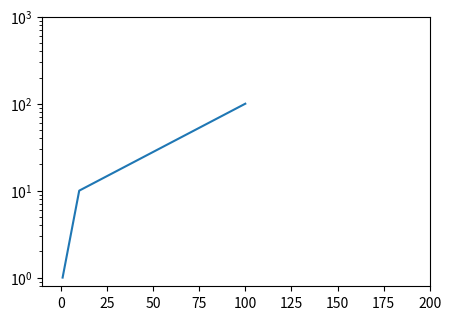

Reproduce this figure in Python.
# Setting log limits that include zero or negatives: warnings, ignored limits, and the result.
import warnings
import matplotlib.pyplot as plt

warnings.simplefilter("always")
fig, ax = plt.subplots(figsize=(5, 3.5))
ax.plot([1, 10, 100], [1, 10, 100])
ax.set_yscale("log")
with warnings.catch_warnings(record=True) as w:
    ax.set_ylim(0, 1000)
    ax.set_xlim(-10, 200)
for item in w:
    print(item.category.__name__, item.message)
print([round(v, 4) for v in ax.get_ylim()], [round(v, 4) for v in ax.get_xlim()])
fig.savefig("log_limits.png")
